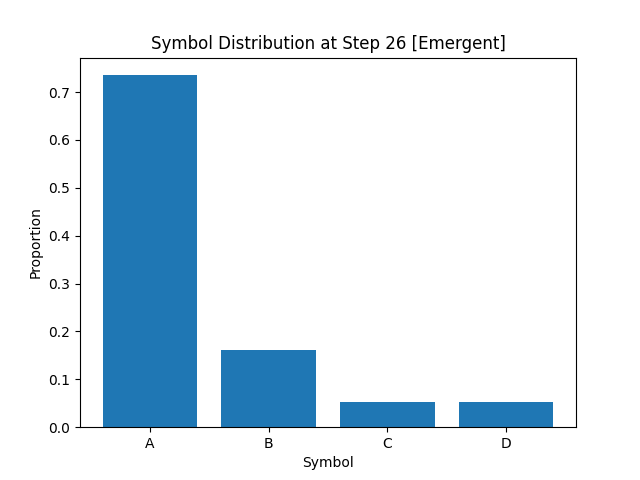

Source data for this figure (header and first rows):
A, B, C, D
7.353750000000000009e-01
1.603749999999999898e-01
5.262499999999999817e-02
5.162499999999999728e-02
